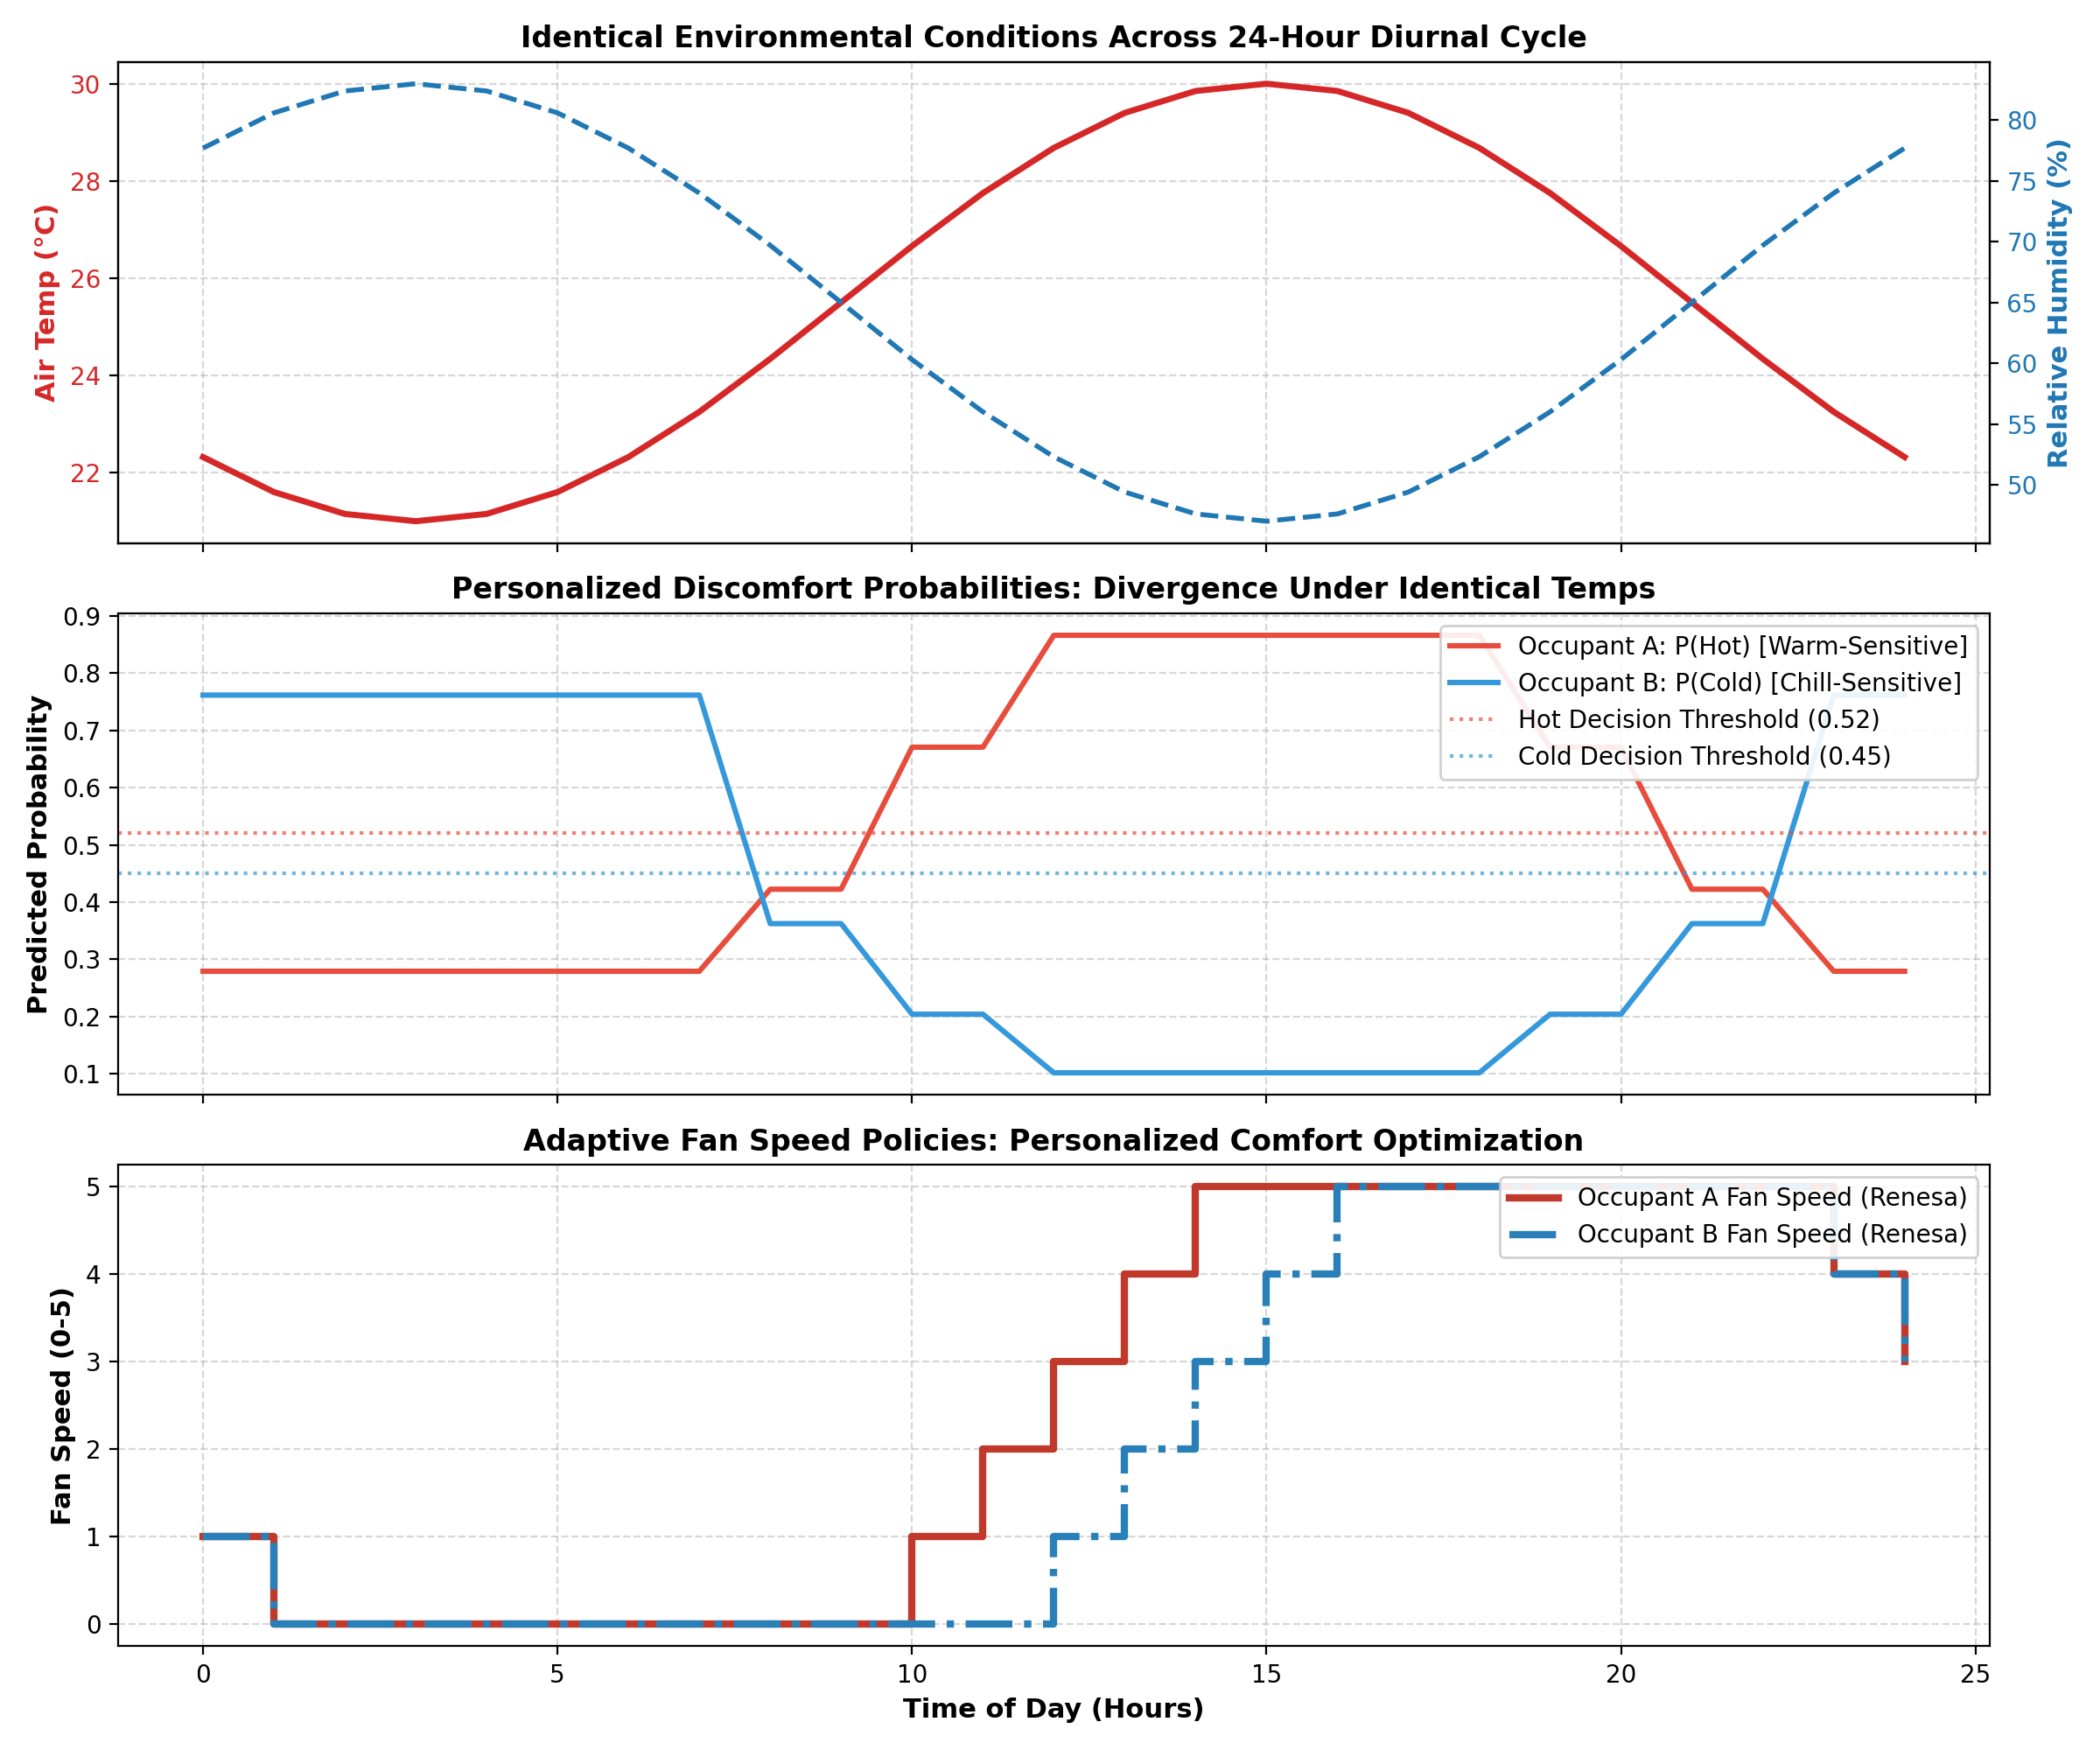

The table this chart was drawn from, first rows:
hour, air_temp_c, relative_humidity, generic_class, occ_a_class, occ_a_p_hot, occ_a_speed, occ_a_action, occ_a_reason, occ_b_class, occ_b_p_cold, occ_b_speed, occ_b_action, occ_b_reason
0.0, 22.32, 77.7, Cold, Cold, 0.2793, 1, DECREASE, Cold discomfort predicted with 45.3% con…, Cold, 0.7616, 1, DECREASE, Cold discomfort predicted with 76.2% con…
1.0, 21.6, 80.6, Cold, Cold, 0.2793, 0, DECREASE, Cold discomfort predicted with 45.3% con…, Cold, 0.7616, 0, DECREASE, Cold discomfort predicted with 76.2% con…
2.0, 21.15, 82.4, Cold, Cold, 0.2793, 0, HOLD, Cold discomfort predicted, but fan is al…, Cold, 0.7616, 0, HOLD, Cold discomfort predicted, but fan is al…
3.0, 21.0, 83.0, Cold, Cold, 0.2793, 0, HOLD, Cold discomfort predicted, but fan is al…, Cold, 0.7616, 0, HOLD, Cold discomfort predicted, but fan is al…
4.0, 21.15, 82.4, Cold, Cold, 0.2793, 0, HOLD, Cold discomfort predicted, but fan is al…, Cold, 0.7616, 0, HOLD, Cold discomfort predicted, but fan is al…
5.0, 21.6, 80.6, Cold, Cold, 0.2793, 0, HOLD, Cold discomfort predicted, but fan is al…, Cold, 0.7616, 0, HOLD, Cold discomfort predicted, but fan is al…
6.0, 22.32, 77.7, Cold, Cold, 0.2793, 0, HOLD, Cold discomfort predicted, but fan is al…, Cold, 0.7616, 0, HOLD, Cold discomfort predicted, but fan is al…
7.0, 23.25, 74.0, Cold, Cold, 0.2793, 0, HOLD, Cold discomfort predicted, but fan is al…, Cold, 0.7616, 0, HOLD, Cold discomfort predicted, but fan is al…
8.0, 24.34, 69.7, Neutral, Neutral, 0.4226, 0, HOLD_UNCERTAIN, Prediction confidence (44.6%) is below t…, Neutral, 0.3625, 0, HOLD_COMFORT, Neutral comfort predicted (52.3% confide…
9.0, 25.5, 65.0, Neutral, Neutral, 0.4226, 0, HOLD_UNCERTAIN, Prediction confidence (44.6%) is below t…, Neutral, 0.3625, 0, HOLD_COMFORT, Neutral comfort predicted (52.3% confide…
10.0, 26.66, 60.3, Neutral, Hot, 0.6706, 1, INCREASE, Hot discomfort predicted with 67.1% conf…, Neutral, 0.2043, 0, HOLD_COMFORT, Neutral comfort predicted (51.4% confide…
11.0, 27.75, 56.0, Neutral, Hot, 0.6706, 2, INCREASE, Hot discomfort predicted with 67.1% conf…, Neutral, 0.2043, 0, HOLD_COMFORT, Neutral comfort predicted (51.4% confide…
12.0, 28.68, 52.3, Hot, Hot, 0.866, 3, INCREASE, Hot discomfort predicted with 86.6% conf…, Hot, 0.102, 1, INCREASE, Hot discomfort predicted with 56.4% conf…
13.0, 29.4, 49.4, Hot, Hot, 0.866, 4, INCREASE, Hot discomfort predicted with 86.6% conf…, Hot, 0.102, 2, INCREASE, Hot discomfort predicted with 56.4% conf…
14.0, 29.85, 47.6, Hot, Hot, 0.866, 5, INCREASE, Hot discomfort predicted with 86.6% conf…, Hot, 0.102, 3, INCREASE, Hot discomfort predicted with 56.4% conf…
15.0, 30.0, 47.0, Hot, Hot, 0.866, 5, HOLD, Hot discomfort predicted, but fan is alr…, Hot, 0.102, 4, INCREASE, Hot discomfort predicted with 56.4% conf…
16.0, 29.85, 47.6, Hot, Hot, 0.866, 5, HOLD, Hot discomfort predicted, but fan is alr…, Hot, 0.102, 5, INCREASE, Hot discomfort predicted with 56.4% conf…
17.0, 29.4, 49.4, Hot, Hot, 0.866, 5, HOLD, Hot discomfort predicted, but fan is alr…, Hot, 0.102, 5, HOLD, Hot discomfort predicted, but fan is alr…
18.0, 28.68, 52.3, Hot, Hot, 0.866, 5, HOLD, Hot discomfort predicted, but fan is alr…, Hot, 0.102, 5, HOLD, Hot discomfort predicted, but fan is alr…
19.0, 27.75, 56.0, Neutral, Hot, 0.6706, 5, HOLD, Hot discomfort predicted, but fan is alr…, Neutral, 0.2043, 5, HOLD_COMFORT, Neutral comfort predicted (51.4% confide…
20.0, 26.66, 60.3, Neutral, Hot, 0.6706, 5, HOLD, Hot discomfort predicted, but fan is alr…, Neutral, 0.2043, 5, HOLD_COMFORT, Neutral comfort predicted (51.4% confide…
21.0, 25.5, 65.0, Neutral, Neutral, 0.4226, 5, HOLD_UNCERTAIN, Prediction confidence (44.6%) is below t…, Neutral, 0.3625, 5, HOLD_COMFORT, Neutral comfort predicted (52.3% confide…
22.0, 24.34, 69.7, Neutral, Neutral, 0.4226, 5, HOLD_UNCERTAIN, Prediction confidence (44.6%) is below t…, Neutral, 0.3625, 5, HOLD_COMFORT, Neutral comfort predicted (52.3% confide…
23.0, 23.25, 74.0, Cold, Cold, 0.2793, 4, DECREASE, Cold discomfort predicted with 45.3% con…, Cold, 0.7616, 4, DECREASE, Cold discomfort predicted with 76.2% con…
24.0, 22.32, 77.7, Cold, Cold, 0.2793, 3, DECREASE, Cold discomfort predicted with 45.3% con…, Cold, 0.7616, 3, DECREASE, Cold discomfort predicted with 76.2% con…
